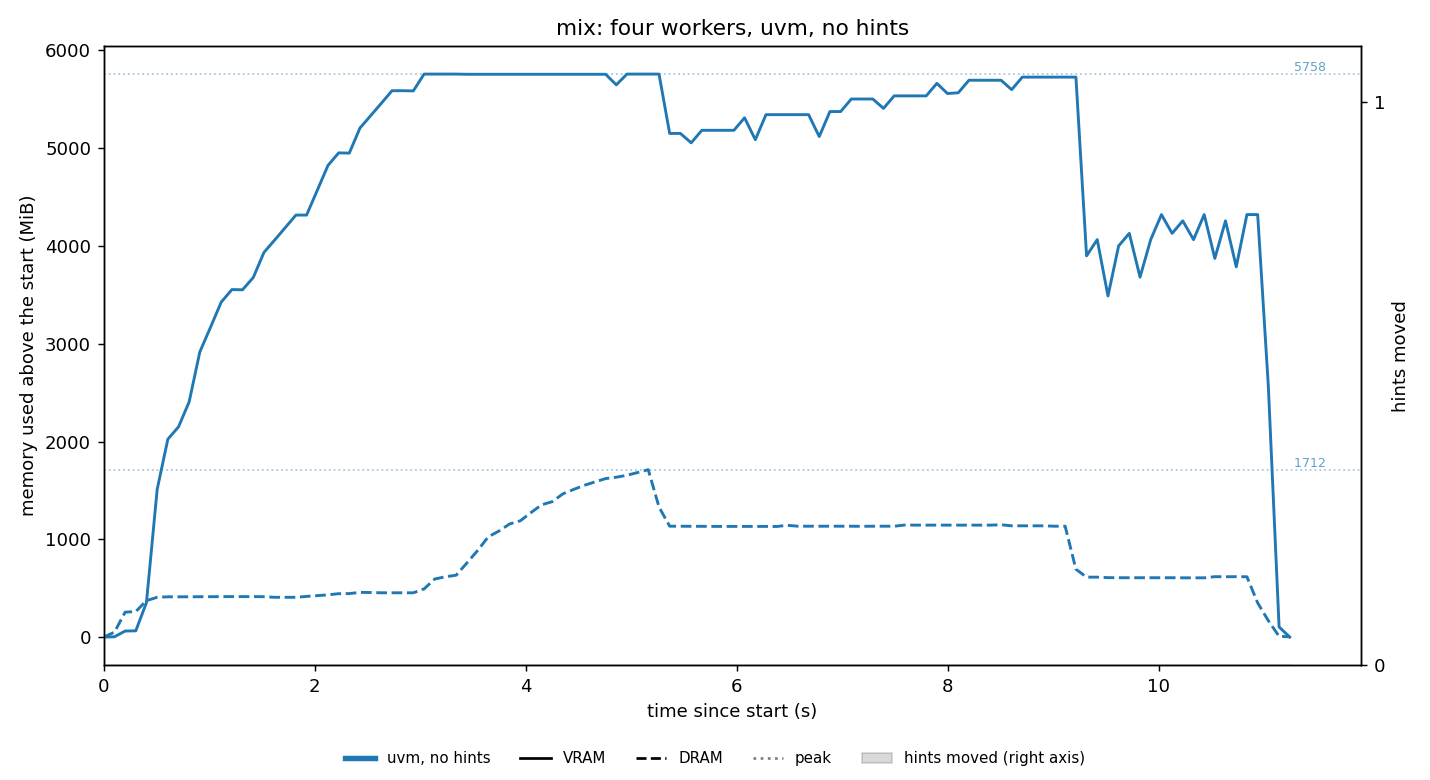

The file beside this chart, header and first rows:
t_s, vram_mib, dram_mib
0.001, 12, 3758
0.102, 15, 3809
0.203, 74, 4013
0.304, 76, 4019
0.405, 364, 4131
0.507, 1524, 4165
0.608, 2036, 4170
0.709, 2162, 4170
0.81, 2418, 4170
0.911, 2928, 4171
1.013, 3182, 4171
1.114, 3438, 4172
1.215, 3566, 4172
1.316, 3564, 4172
1.418, 3690, 4172
1.519, 3946, 4171
1.62, 4072, 4165
1.721, 4200, 4165
1.822, 4328, 4165
1.923, 4328, 4174
2.024, 4580, 4182
2.126, 4836, 4190
2.227, 4964, 4202
2.328, 4962, 4203
2.429, 5218, 4215
2.53, 5344, 4214
2.632, 5472, 4211
2.733, 5600, 4211
2.835, 5600, 4211
2.935, 5598, 4211
3.037, 5770, 4251
3.138, 5770, 4352
3.24, 5770, 4375
3.341, 5770, 4391
3.442, 5768, 4515
3.544, 5768, 4643
3.645, 5768, 4783
3.747, 5768, 4843
3.848, 5768, 4915
3.949, 5768, 4947
4.05, 5768, 5031
4.151, 5768, 5111
4.252, 5768, 5143
4.353, 5768, 5223
4.454, 5768, 5268
4.555, 5768, 5310
4.657, 5768, 5345
4.758, 5768, 5379
4.859, 5660, 5393
4.96, 5770, 5413
5.061, 5770, 5441
5.162, 5770, 5470
5.264, 5770, 5088
5.365, 5163, 4892
5.467, 5163, 4892
5.569, 5067, 4891
5.67, 5195, 4891
5.772, 5195, 4890
5.873, 5195, 4890
5.974, 5195, 4890
... 52 more rows
